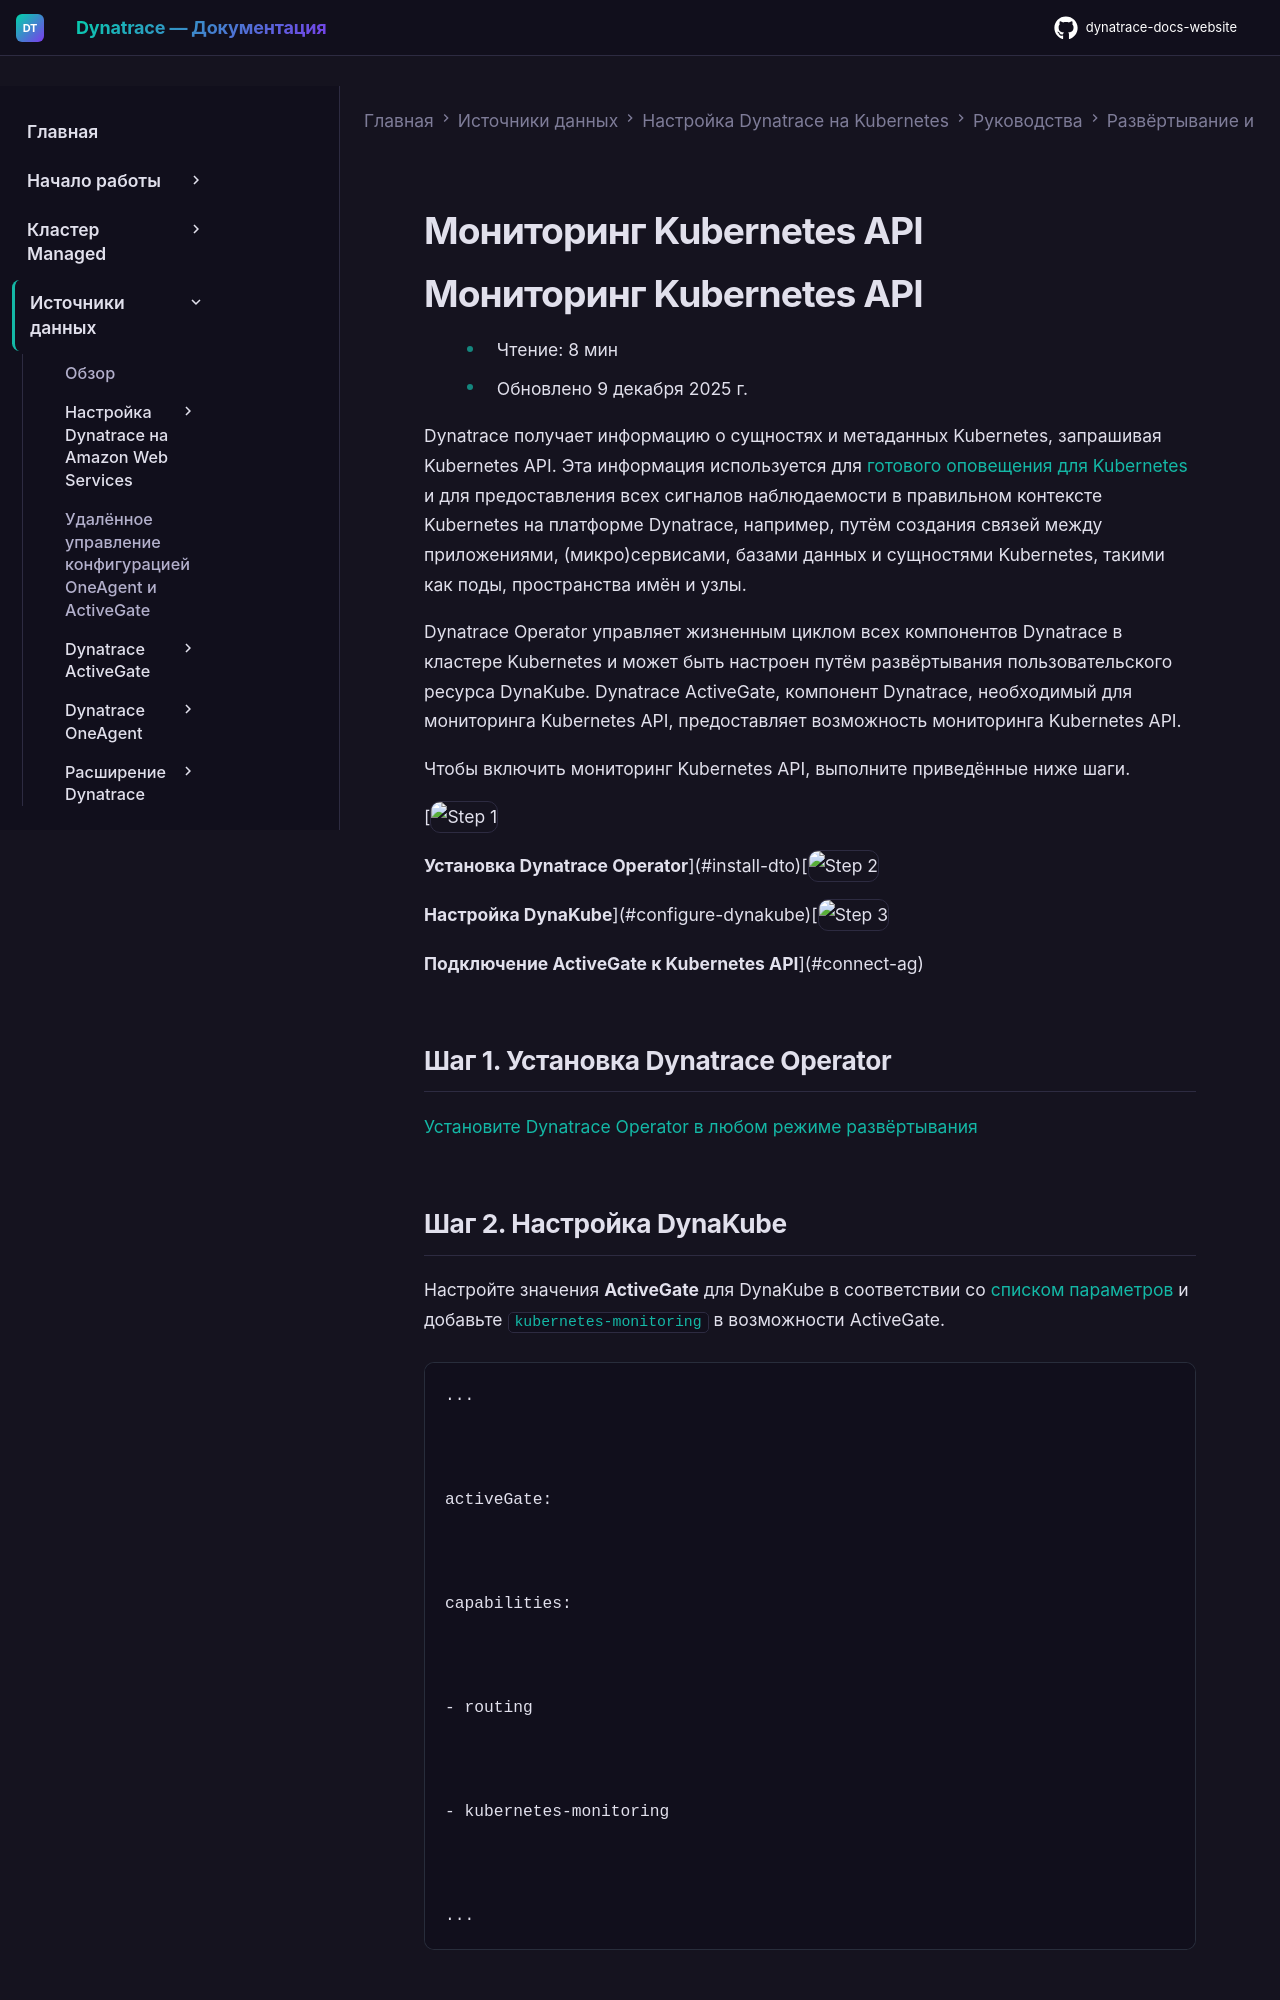

repository: Yerkebulan-Ardabayev/dynatrace-docs-website · page: managed-ru/ingest-from/setup-on-k8s/guides/deployment-and-configuration/monitoring-and-instrumentation/k8s-api-monitoring/index.html · generator: mkdocs

---
title: Мониторинг Kubernetes API
source: https://docs.dynatrace.com/managed/ingest-from/setup-on-k8s/guides/deployment-and-configuration/monitoring-and-instrumentation/k8s-api-monitoring
scraped: 2026-05-12T12:06:19.162713
---

# Мониторинг Kubernetes API

# Мониторинг Kubernetes API

* Чтение: 8 мин
* Обновлено 9 декабря 2025 г.

Dynatrace получает информацию о сущностях и метаданных Kubernetes, запрашивая Kubernetes API. Эта информация используется для [готового оповещения для Kubernetes](/managed/observe/infrastructure-observability/container-platform-monitoring/kubernetes-monitoring/alert-on-kubernetes-issues "Настройка оповещений на уровне кластера, узла, пространства имён или рабочей нагрузки Kubernetes/OpenShift.") и для предоставления всех сигналов наблюдаемости в правильном контексте Kubernetes на платформе Dynatrace, например, путём создания связей между приложениями, (микро)сервисами, базами данных и сущностями Kubernetes, такими как поды, пространства имён и узлы.

Dynatrace Operator управляет жизненным циклом всех компонентов Dynatrace в кластере Kubernetes и может быть настроен путём развёртывания пользовательского ресурса DynaKube. Dynatrace ActiveGate, компонент Dynatrace, необходимый для мониторинга Kubernetes API, предоставляет возможность мониторинга Kubernetes API.

Чтобы включить мониторинг Kubernetes API, выполните приведённые ниже шаги.

[![Step 1](https://dt-cdn.net/images/step-1-086e22066c.svg "Step 1")

**Установка Dynatrace Operator**](#install-dto)[![Step 2](https://dt-cdn.net/images/step-2-1a1384627e.svg "Step 2")

**Настройка DynaKube**](#configure-dynakube)[![Step 3](https://dt-cdn.net/images/step-3-350cf6c19a.svg "Step 3")

**Подключение ActiveGate к Kubernetes API**](#connect-ag)

## Шаг 1. Установка Dynatrace Operator

[Установите Dynatrace Operator в любом режиме развёртывания](/managed/ingest-from/setup-on-k8s/deployment "Развёртывание Dynatrace Operator в Kubernetes")
